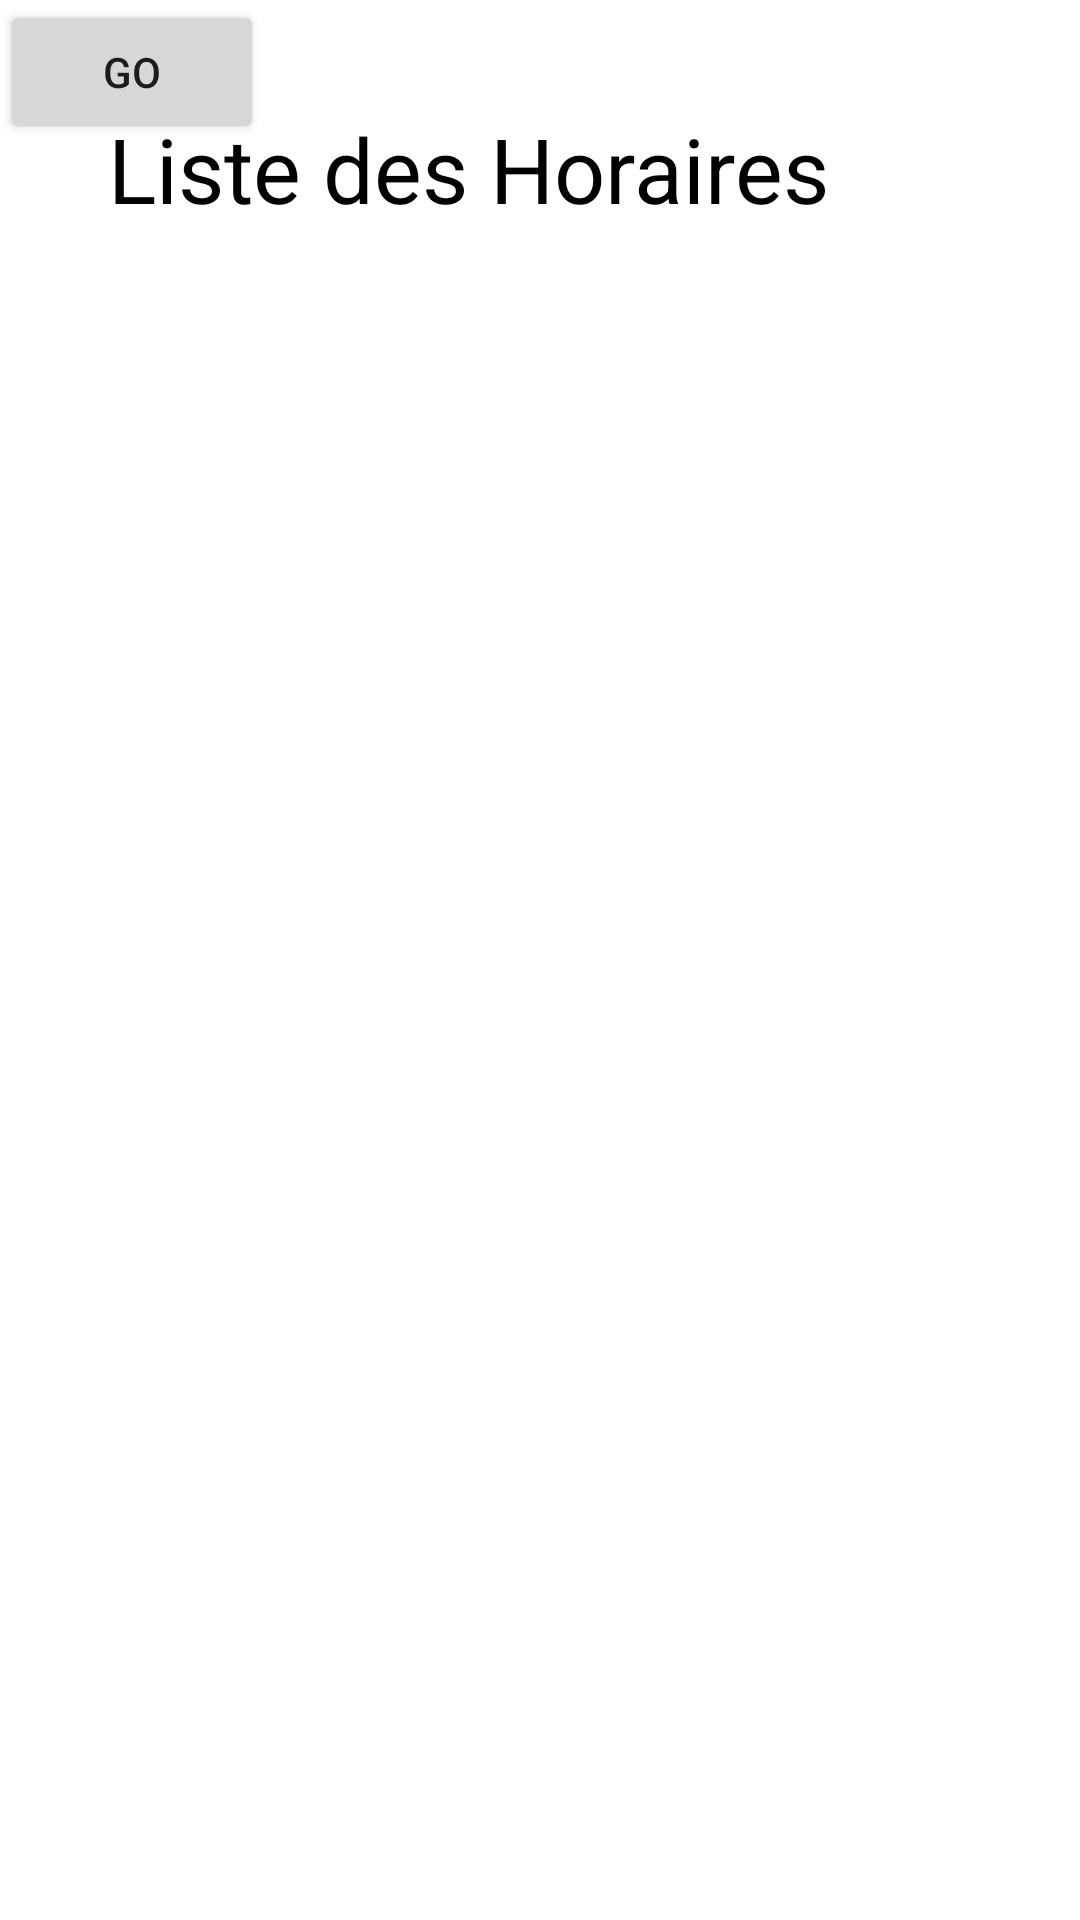

Layout XML and referenced resources for this Android screen:
<!-- AndroidManifest.xml: application theme Theme.HorairesBusTB -->
<!-- res/layout/fragment_horaire_bus.xml -->
<?xml version="1.0" encoding="utf-8"?>
<FrameLayout xmlns:android="http://schemas.android.com/apk/res/android"
    xmlns:tools="http://schemas.android.com/tools"
    android:layout_width="match_parent"
    android:layout_height="match_parent"
    tools:context=".fragments.HoraireBus">

    <LinearLayout
        android:layout_width="match_parent"
        android:layout_height="match_parent"
        android:orientation="vertical">
        <TextView
            android:id="@+id/textView3"
            android:layout_width="match_parent"
            android:layout_height="58dp"
            android:text="Liste des Horaires"
            android:textColor="@color/black"
            android:textSize="30sp"
            android:layout_margin="36sp" />

        <ListView
            android:id="@+id/idlisteHoraires"
            android:layout_width="fill_parent"
            android:layout_height="wrap_content"
            android:divider="@color/material_blue_grey_800"
            android:dividerHeight="1dp"
            android:footerDividersEnabled="false"/>
    </LinearLayout>
    <Button
        android:layout_width="wrap_content"
        android:layout_height="wrap_content"
        android:id="@+id/btntValid"
        android:text="go" />

</FrameLayout>
<!-- resources referenced by this layout -->
<resources>
  <color name="black">#FF000000</color>
  <style name="Theme.HorairesBusTB" parent="Theme.MaterialComponents.DayNight.DarkActionBar">
          
          <item name="colorPrimary">@color/purple_500</item>
          <item name="colorPrimaryVariant">@color/purple_700</item>
          <item name="colorOnPrimary">@color/white</item>
          
          <item name="colorSecondary">@color/teal_200</item>
          <item name="colorSecondaryVariant">@color/teal_700</item>
          <item name="colorOnSecondary">@color/black</item>
          
          <item name="android:statusBarColor" tools:targetApi="l">?attr/colorPrimaryVariant</item>
          
      </style>
  <color name="purple_500">#FF6200EE</color>
  <color name="purple_700">#FF3700B3</color>
  <color name="white">#FFFFFFFF</color>
  <color name="teal_200">#FF03DAC5</color>
  <color name="teal_700">#FF018786</color>
</resources>
